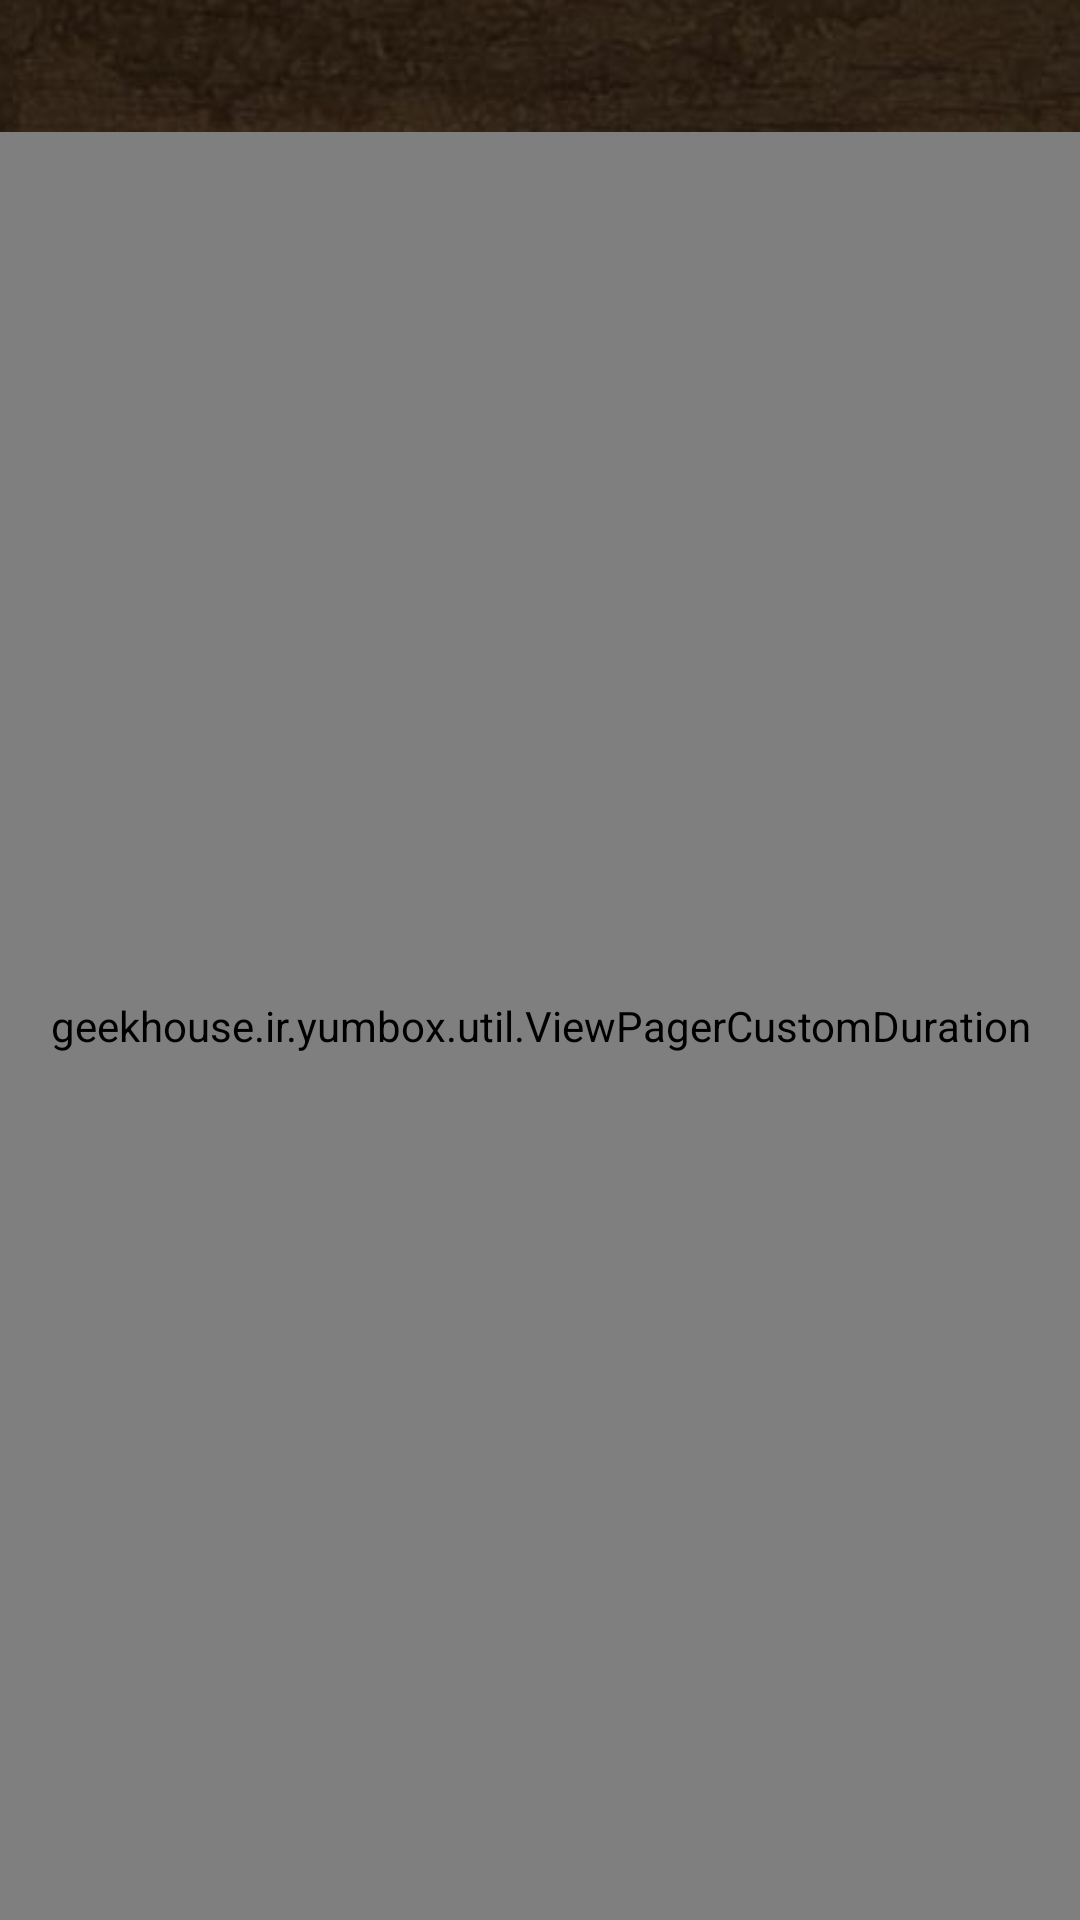

The Android layout XML behind this screen, and the referenced resources:
<!-- AndroidManifest.xml: application theme AppTheme -->
<!-- res/layout/activity_main.xml -->
<android.support.v4.widget.DrawerLayout
    android:id="@+id/drawer_layout"
    xmlns:android="http://schemas.android.com/apk/res/android"
    xmlns:app="http://schemas.android.com/apk/res-auto"
    xmlns:tools="http://schemas.android.com/tools"

    android:layout_width="match_parent"
    android:layout_height="match_parent">

  <LinearLayout
      xmlns:android="http://schemas.android.com/apk/res/android"
      android:layout_width="fill_parent"
      android:layout_height="fill_parent"
      android:background="@drawable/background"
      android:gravity="center"
      android:orientation="vertical">

    <include layout="@layout/tool_bar"/>

    <geekhouse.ir.yumbox.util.ViewPagerCustomDuration
        android:id="@+id/pager"
        android:layout_width="fill_parent"
        android:layout_height="0dp"
        android:layout_weight="1"
        android:visibility="visible"/>

  </LinearLayout>

  <android.support.design.widget.NavigationView
      android:id="@+id/main_drawer"
      android:layout_width="60dp"
      android:layout_height="match_parent"
      android:layout_gravity="end"
      android:background="@color/menu_color"
      app:itemBackground="@android:color/transparent"
      app:menu="@menu/menu_drawer"/>

</android.support.v4.widget.DrawerLayout>
<!-- res/layout/tool_bar.xml (included above) -->
<?xml version="1.0" encoding="utf-8"?>
<android.support.v7.widget.Toolbar
    android:id="@+id/toolbar"
    xmlns:android="http://schemas.android.com/apk/res/android"
    android:layout_width="match_parent"
    android:layout_height="44dp"
    android:theme="@style/ThemeOverlay.AppCompat.Dark.ActionBar">

    <RelativeLayout
        android:layout_width="match_parent"
        android:layout_height="match_parent">

    <ImageView
        android:id="@+id/ivCustomDrawable"
        android:layout_width="wrap_content"
        android:layout_height="wrap_content"
        android:adjustViewBounds="true"
        android:layout_alignParentRight="true"
        android:layout_alignParentEnd="true"
        android:verticalScrollbarPosition="right"
        android:layout_marginRight="@dimen/second_key_line"
        android:layout_marginEnd="@dimen/second_key_line"
        android:layout_marginTop="@dimen/second_key_line"
        android:src="@drawable/ic_menu_white_24dp"/>

    </RelativeLayout>

</android.support.v7.widget.Toolbar>
<!-- resources referenced by this layout -->
<resources>
  <color name="menu_color">#352521</color>
  <dimen name="second_key_line">16dp</dimen>
  <!-- drawable background: png bitmap (drawable-nodpi, 487109 bytes) -->
  <style name="AppTheme" parent="Theme.AppCompat.Light.NoActionBar">
      <item name="android:listDivider">@color/divider_color</item>
    </style>
  <color name="divider_color">#A37566</color>
</resources>
